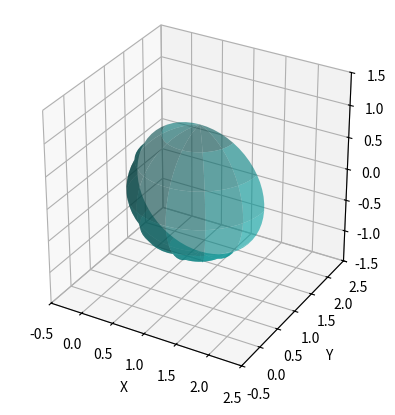

Write the Python code that produced this figure.
import numpy as np
import matplotlib.pyplot as plt
from mpl_toolkits.mplot3d import Axes3D
from scipy.spatial.transform import Rotation as R

# Number of points along each dimension
num_theta = 30
num_phi = 30

# Parameters for the hemisphere
origin = np.array([1.0, 1.0, 0.0])  # New origin of the hemisphere
radius = 1.0  # Radius of the hemisphere

# Create a meshgrid for theta and phi
theta = np.linspace(-np.pi, 0, num_theta)  # Azimuthal angle
phi = np.linspace(0, np.pi, num_phi)  # Elevation angle (0 to pi/2 for hemisphere)

theta, phi = np.meshgrid(theta, phi)

# Convert spherical coordinates to Cartesian and scale by radius
x = radius * np.sin(phi) * np.cos(theta) + origin[0]
y = radius * np.sin(phi) * np.sin(theta) + origin[1]
z = radius * np.cos(phi) + origin[2]

# Flatten the coordinate arrays to create a list of points
x_flat = x.flatten()
y_flat = y.flatten()
z_flat = z.flatten()

# Combine the x, y, z arrays into a single array of points
coordinates = np.vstack((x_flat, y_flat, z_flat)).T

# Remove duplicate rows from the coordinates array
coordinates_unique = np.unique(coordinates, axis=0)

# Now, coordinates is an array of shape (num_theta * num_phi, 3),
# where each row is an (x, y, z) point on the hemisphere.
print("Sampled Hemisphere Coordinates:\n", coordinates_unique)

# Hemisphere vertex (center of the hemisphere)
vertex = np.array(origin)

# Calculate vectors from each point to the vertex
vectors = vertex - np.stack((x, y, z), axis=-1)

# Normalize vectors
norms = np.linalg.norm(vectors, axis=2)
vectors /= norms[:, :, np.newaxis]

# Plot the hemisphere and discretized points
fig = plt.figure()
ax = fig.add_subplot(111, projection='3d')

# Plot the hemisphere surface
ax.plot_surface(x, y, z, color='c', alpha=0.6, rstride=5, cstride=5)

# # Plot the discrete points
# ax.scatter(x, y, z, color='r', s=10)

# # Plot the vectors pointing towards the center
# for i in range(num_theta):
#     for j in range(num_phi):
#         ax.quiver(x[i, j], y[i, j], z[i, j],
#                   vectors[i, j, 0], vectors[i, j, 1], vectors[i, j, 2],
#                   length=0.25, color='k')

# Set axis limits to fit the hemisphere
ax.set_xlim([origin[0] - radius - 0.5, origin[0] + radius + 0.5])
ax.set_ylim([origin[1] - radius - 0.5, origin[1] + radius + 0.5])
ax.set_zlim([origin[2] - radius - 0.5, origin[2] + radius + 0.5])

# Set axis labels
ax.set_xlabel('X')
ax.set_ylabel('Y')
ax.set_zlabel('Z')

# Make the axes have the same scale
ax.set_box_aspect([1, 1, 1])  # Aspect ratio is 1:1:1

plt.show()